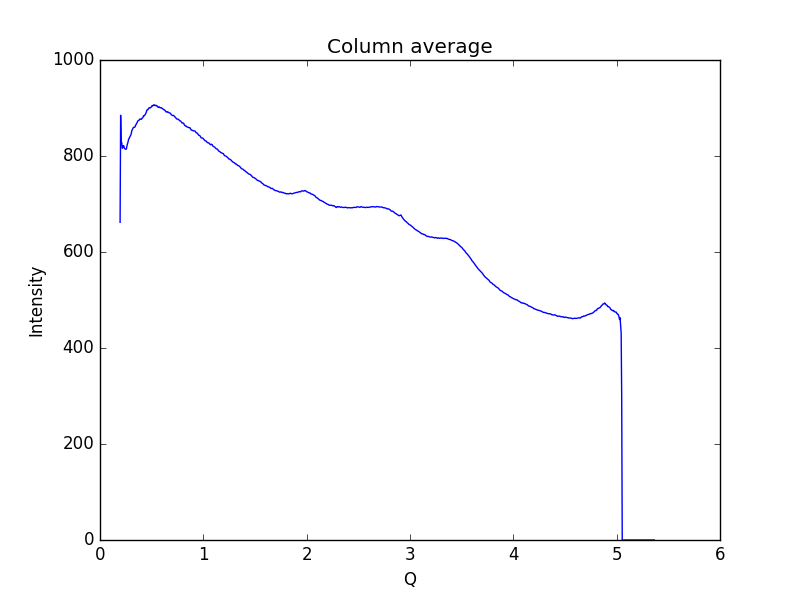

Values plotted in this chart, from the file beside it:
0.19448614755544588, 661.869
0.1997, 884.8
0.2048, 825.2
0.21, 828
0.2152, 816.2
0.2204, 817.2
0.2255, 821.6
0.2307, 820.8
0.2359, 816.6
0.2411, 815.1
0.2462, 814.3
0.2514, 813.8
0.2566, 815.8
0.2618, 822.1
0.2669, 825.9
0.2721, 830
0.2773, 835.1
0.2825, 837
0.2876, 839.6
0.2928, 841.7
0.298, 843.5
0.3032, 847.3
0.3083, 853
0.3135, 855.2
0.3187, 857.3
0.3239, 859.6
0.329, 859.7
0.3342, 860
0.3394, 860.8
0.3446, 864.3
0.3497, 865.7
0.3549, 868
0.3601, 869.8
0.3653, 872.6
0.3704, 873.9
0.3756, 874.2
0.3808, 875.3
0.386, 877.2
0.3911, 876.7
0.3963, 876.4
0.4015, 876.7
0.4067, 878.7
0.4118, 879.5
0.417, 881.1
0.4222, 884
0.4274, 883.7
0.4325, 884.8
0.4377, 886.5
0.4429, 888.6
0.4481, 891.4
0.4532, 895.4
0.4584, 896.6
0.4636, 896.5
0.4688, 898.2
0.4739, 900.1
0.4791, 900.7
0.4843, 900
0.4895, 900.8
0.4946, 901.9
0.4998, 903.1
0.505, 905.2
... 939 more rows
